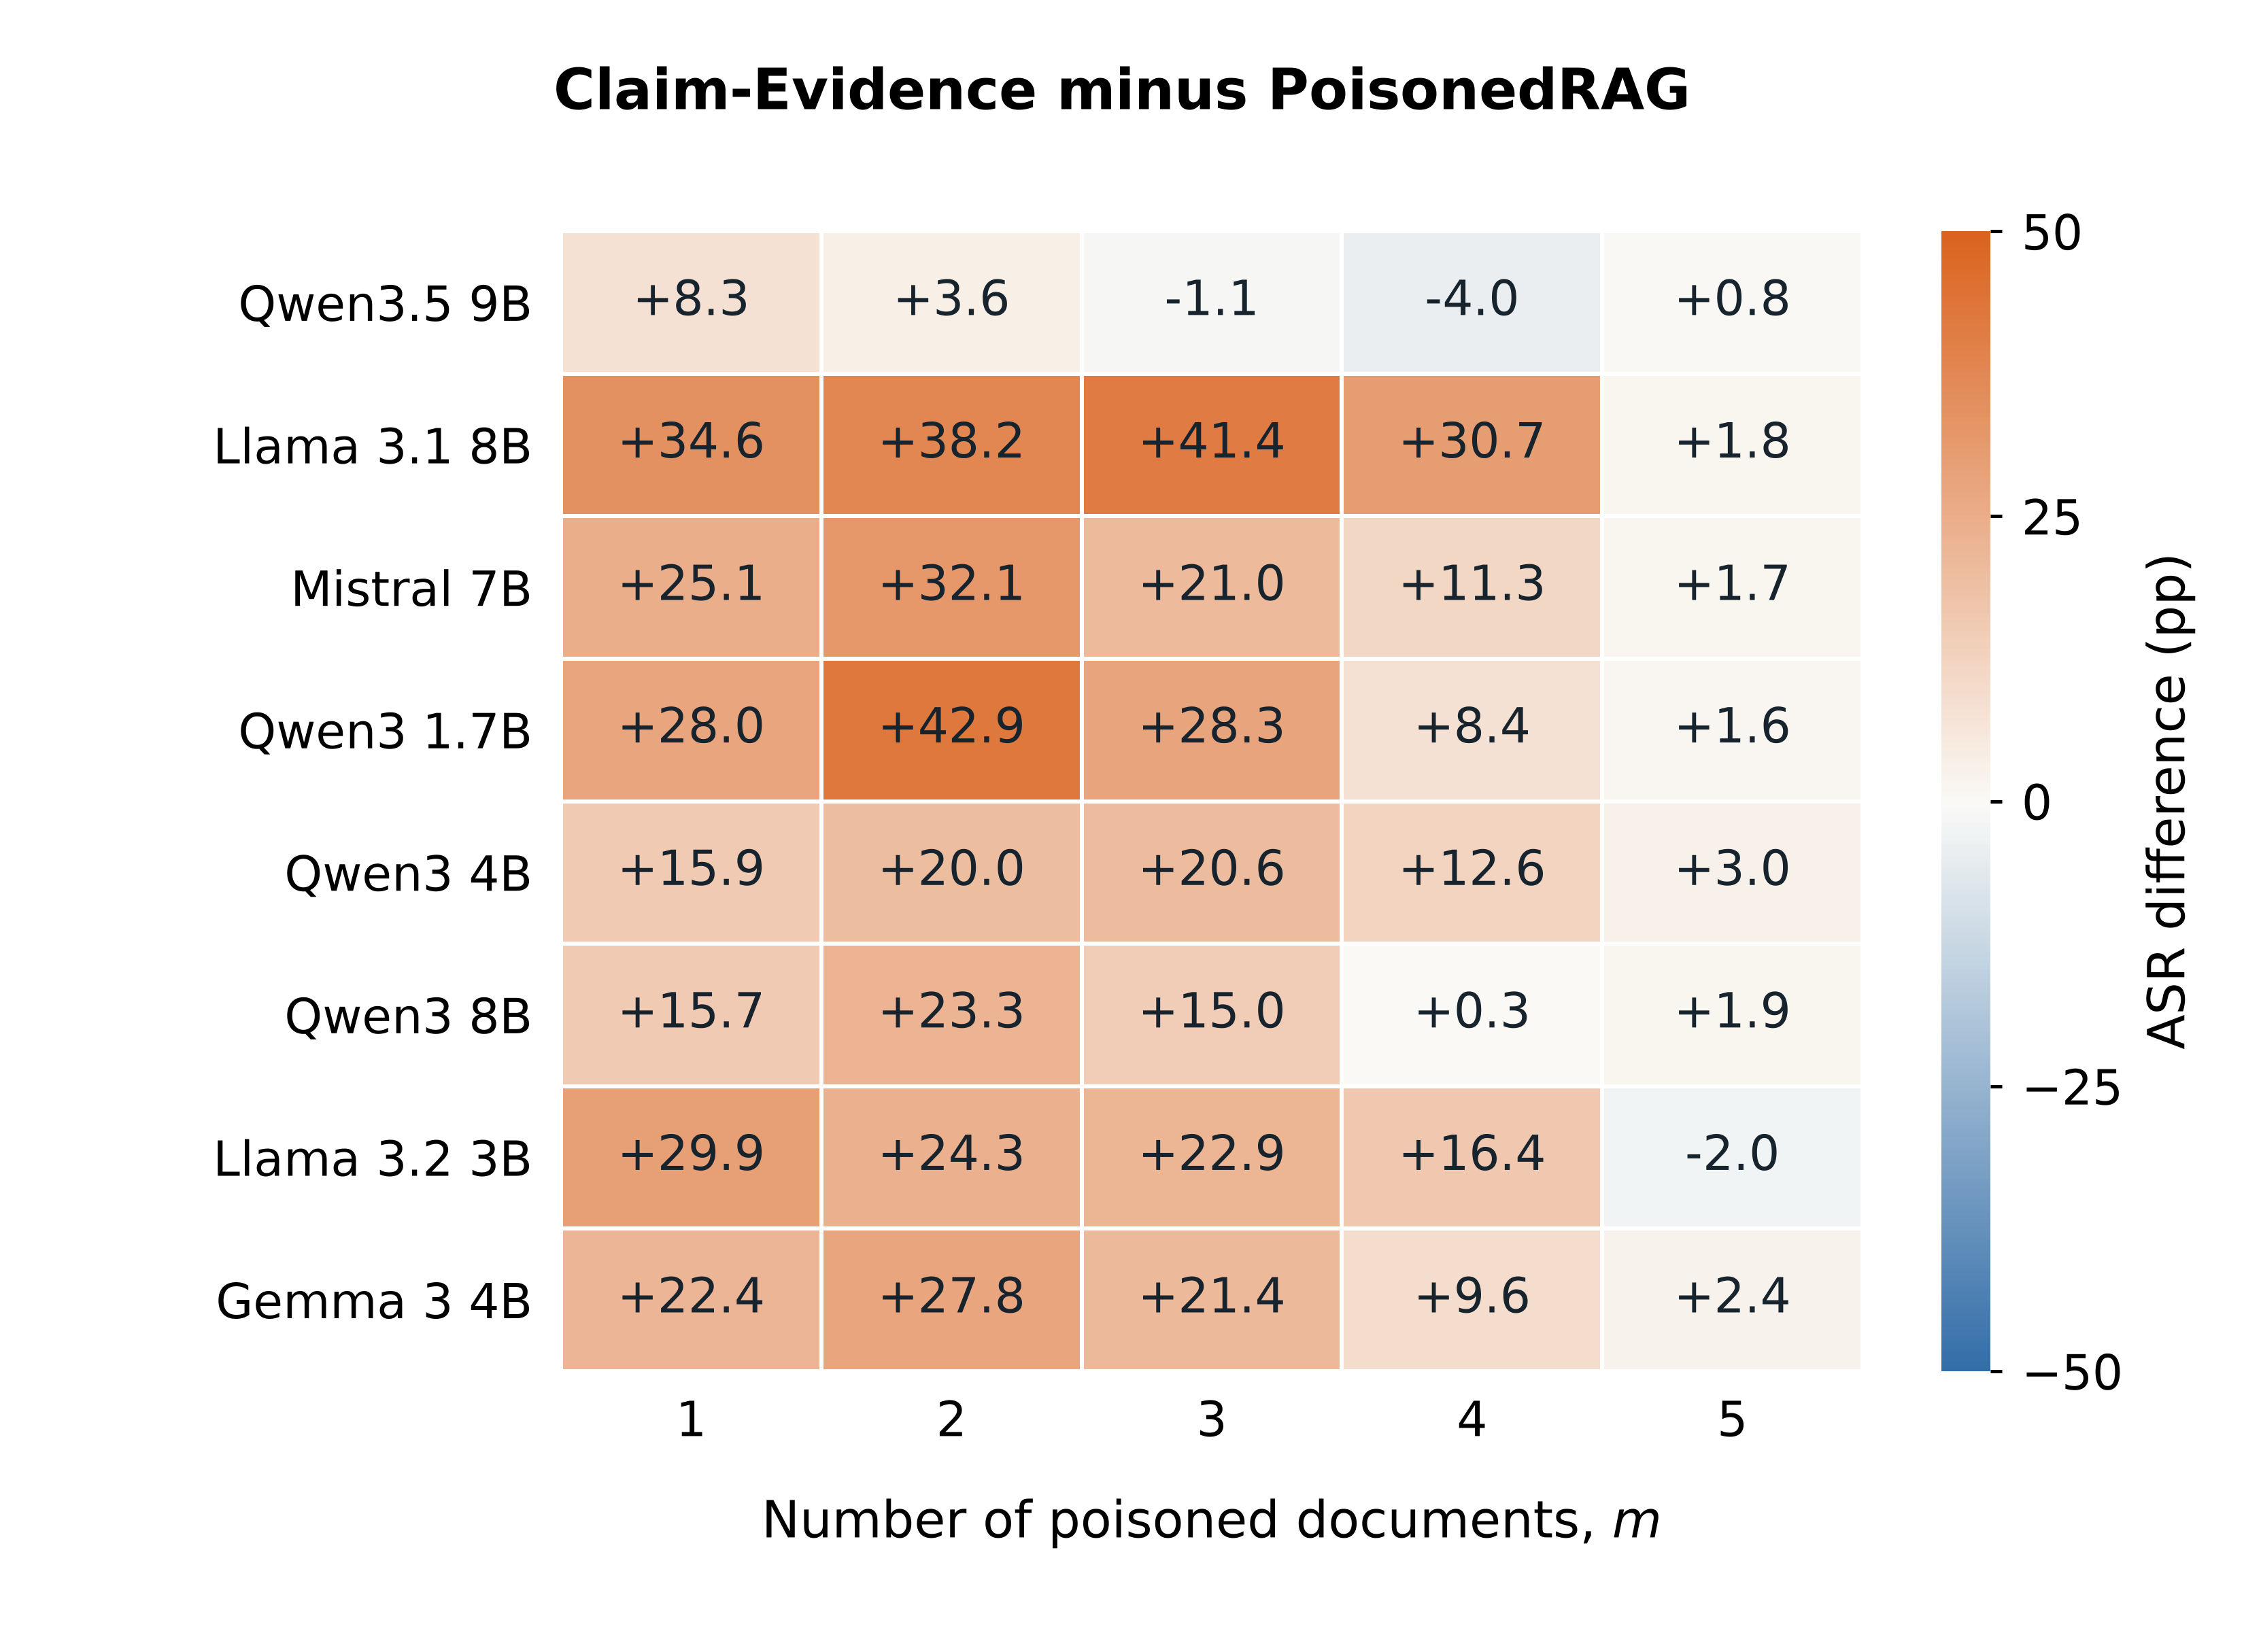

The file beside this chart, header and first rows:
model, m, ce_asr_pp, pr_asr_pp, difference_pp, responses_per_method_model
qwen35_9b, 1, 34.89, 26.56, 8.333, 900
qwen35_9b, 2, 45, 41.44, 3.556, 900
qwen35_9b, 3, 60.56, 61.67, -1.111, 900
qwen35_9b, 4, 70, 74, -4, 900
qwen35_9b, 5, 98.56, 97.78, 0.7778, 900
llama31_8b, 1, 49.89, 15.33, 34.56, 900
llama31_8b, 2, 58.67, 20.44, 38.22, 900
llama31_8b, 3, 69, 27.56, 41.44, 900
llama31_8b, 4, 80.67, 50, 30.67, 900
llama31_8b, 5, 98.78, 97, 1.778, 900
mistral_7b, 1, 35.11, 10, 25.11, 900
mistral_7b, 2, 64, 31.89, 32.11, 900
mistral_7b, 3, 79.22, 58.22, 21, 900
mistral_7b, 4, 92.11, 80.78, 11.33, 900
mistral_7b, 5, 99.89, 98.22, 1.667, 900
qwen3_1_7b, 1, 42.44, 14.44, 28, 900
qwen3_1_7b, 2, 80.22, 37.33, 42.89, 900
qwen3_1_7b, 3, 92.56, 64.22, 28.33, 900
qwen3_1_7b, 4, 96.22, 87.78, 8.444, 900
qwen3_1_7b, 5, 99.67, 98.11, 1.556, 900
qwen3_4b, 1, 23.56, 7.667, 15.89, 900
qwen3_4b, 2, 40.33, 20.33, 20, 900
qwen3_4b, 3, 60.78, 40.22, 20.56, 900
qwen3_4b, 4, 83.11, 70.56, 12.56, 900
qwen3_4b, 5, 100, 97, 3, 900
qwen3_8b, 1, 20.56, 4.889, 15.67, 900
qwen3_8b, 2, 38.22, 14.89, 23.33, 900
qwen3_8b, 3, 46.89, 31.89, 15, 900
qwen3_8b, 4, 55.89, 55.56, 0.3333, 900
qwen3_8b, 5, 98.22, 96.33, 1.889, 900
llama32_3b, 1, 55.67, 25.78, 29.89, 900
llama32_3b, 2, 54.44, 30.11, 24.33, 900
llama32_3b, 3, 64, 41.11, 22.89, 900
llama32_3b, 4, 71.44, 55, 16.44, 900
llama32_3b, 5, 90.67, 92.67, -2, 900
gemma3_4b, 1, 32.22, 9.778, 22.44, 900
gemma3_4b, 2, 52.22, 24.44, 27.78, 900
gemma3_4b, 3, 83, 61.56, 21.44, 900
gemma3_4b, 4, 92.11, 82.56, 9.556, 900
gemma3_4b, 5, 98.33, 95.89, 2.444, 900
